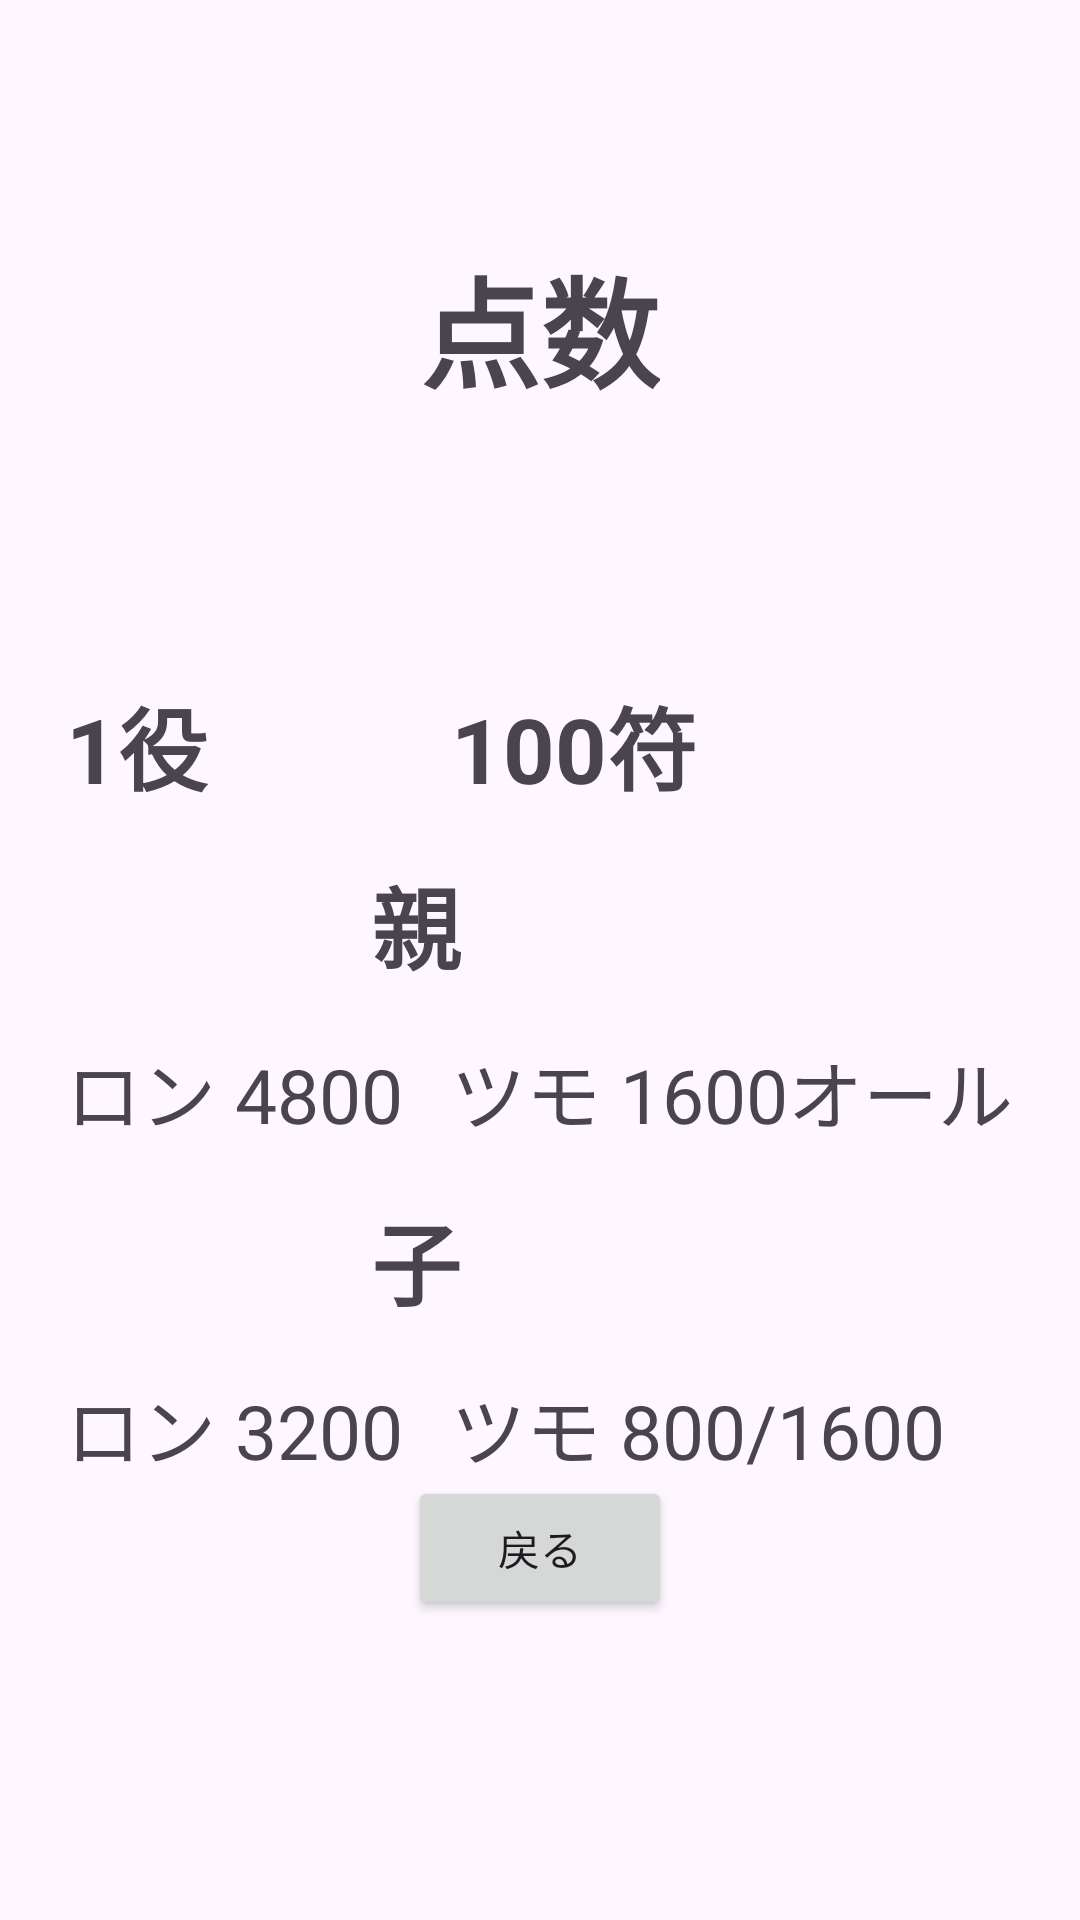

Write the Android layout XML for this screen, with the resource values it uses.
<!-- AndroidManifest.xml: application theme Theme.Mahjong2 -->
<!-- res/layout/activity_score_1100.xml -->
<?xml version="1.0" encoding="utf-8"?>
<RelativeLayout xmlns:android="http://schemas.android.com/apk/res/android"
    android:layout_width="match_parent"
    android:layout_height="match_parent"
    android:gravity="center"
    android:background="@color/background_color">

    <TextView
        android:id="@+id/textViewTitle"
        android:layout_width="wrap_content"
        android:layout_height="wrap_content"
        android:text="点数"
        android:textSize="40sp"
        android:textStyle="bold"
        android:layout_alignParentTop="true"
        android:layout_centerHorizontal="true"
        android:layout_marginTop="80dp"
        android:layout_marginBottom="80dp"/>

    <TableLayout
        android:id="@+id/tableLayoutScores"
        android:layout_width="wrap_content"
        android:layout_height="wrap_content"
        android:layout_below="@id/textViewTitle"
        android:layout_centerHorizontal="true">

        <TableRow
            android:layout_width="wrap_content"
            android:layout_height="wrap_content"
            android:gravity="center">

            <TextView
                android:layout_width="wrap_content"
                android:layout_height="wrap_content"
                android:text="1役"
                android:textStyle="bold"
                android:textSize="30sp"
                android:padding="8dp"/>

            <TextView
                android:layout_width="wrap_content"
                android:layout_height="wrap_content"
                android:text="100符"
                android:textStyle="bold"
                android:textSize="30sp"
                android:padding="8dp"/>

        </TableRow>

        <TableRow
            android:layout_width="wrap_content"
            android:layout_height="wrap_content"
            android:gravity="center">

            <TextView
                android:layout_width="wrap_content"
                android:layout_height="wrap_content"
                android:padding="8dp"
                android:text="親"
                android:textSize="30sp"
                android:textStyle="bold" />

        </TableRow>

        <TableRow
            android:layout_width="wrap_content"
            android:layout_height="wrap_content"
            android:gravity="center">

            <TextView
                android:layout_width="wrap_content"
                android:layout_height="wrap_content"
                android:text="ロン 4800"
                android:textSize="25sp"
                android:padding="8dp"/>

            <TextView
                android:layout_width="wrap_content"
                android:layout_height="wrap_content"
                android:text="ツモ 1600オール"
                android:textSize="25sp"
                android:padding="8dp"/>

        </TableRow>

        <TableRow
            android:layout_width="wrap_content"
            android:layout_height="wrap_content"
            android:gravity="center">

            <TextView
                android:layout_width="wrap_content"
                android:layout_height="wrap_content"
                android:text="子"
                android:textStyle="bold"
                android:textSize="30sp"
                android:padding="8dp"/>

        </TableRow>

        <TableRow
            android:layout_width="wrap_content"
            android:layout_height="wrap_content"
            android:gravity="center">

            <TextView
                android:layout_width="wrap_content"
                android:layout_height="wrap_content"
                android:text="ロン 3200"
                android:textSize="25sp"
                android:padding="8dp"/>

            <TextView
                android:layout_width="wrap_content"
                android:layout_height="wrap_content"
                android:text="ツモ 800/1600"
                android:textSize="25sp"
                android:padding="8dp"/>

        </TableRow>

    </TableLayout>

    <Button
        android:id="@+id/buttonBack"
        android:layout_width="wrap_content"
        android:layout_height="wrap_content"
        android:onClick="goToFuCalcActivity"
        android:text="戻る"
        android:layout_alignParentBottom="true"
        android:layout_centerHorizontal="true"
        android:layout_marginBottom="100dp" />

</RelativeLayout>
<!-- resources referenced by this layout -->
<resources>
  <style name="Theme.Mahjong2" parent="Base.Theme.Mahjong2" />
  <style name="Base.Theme.Mahjong2" parent="Theme.Material3.DayNight.NoActionBar">
          
          
      </style>
</resources>
